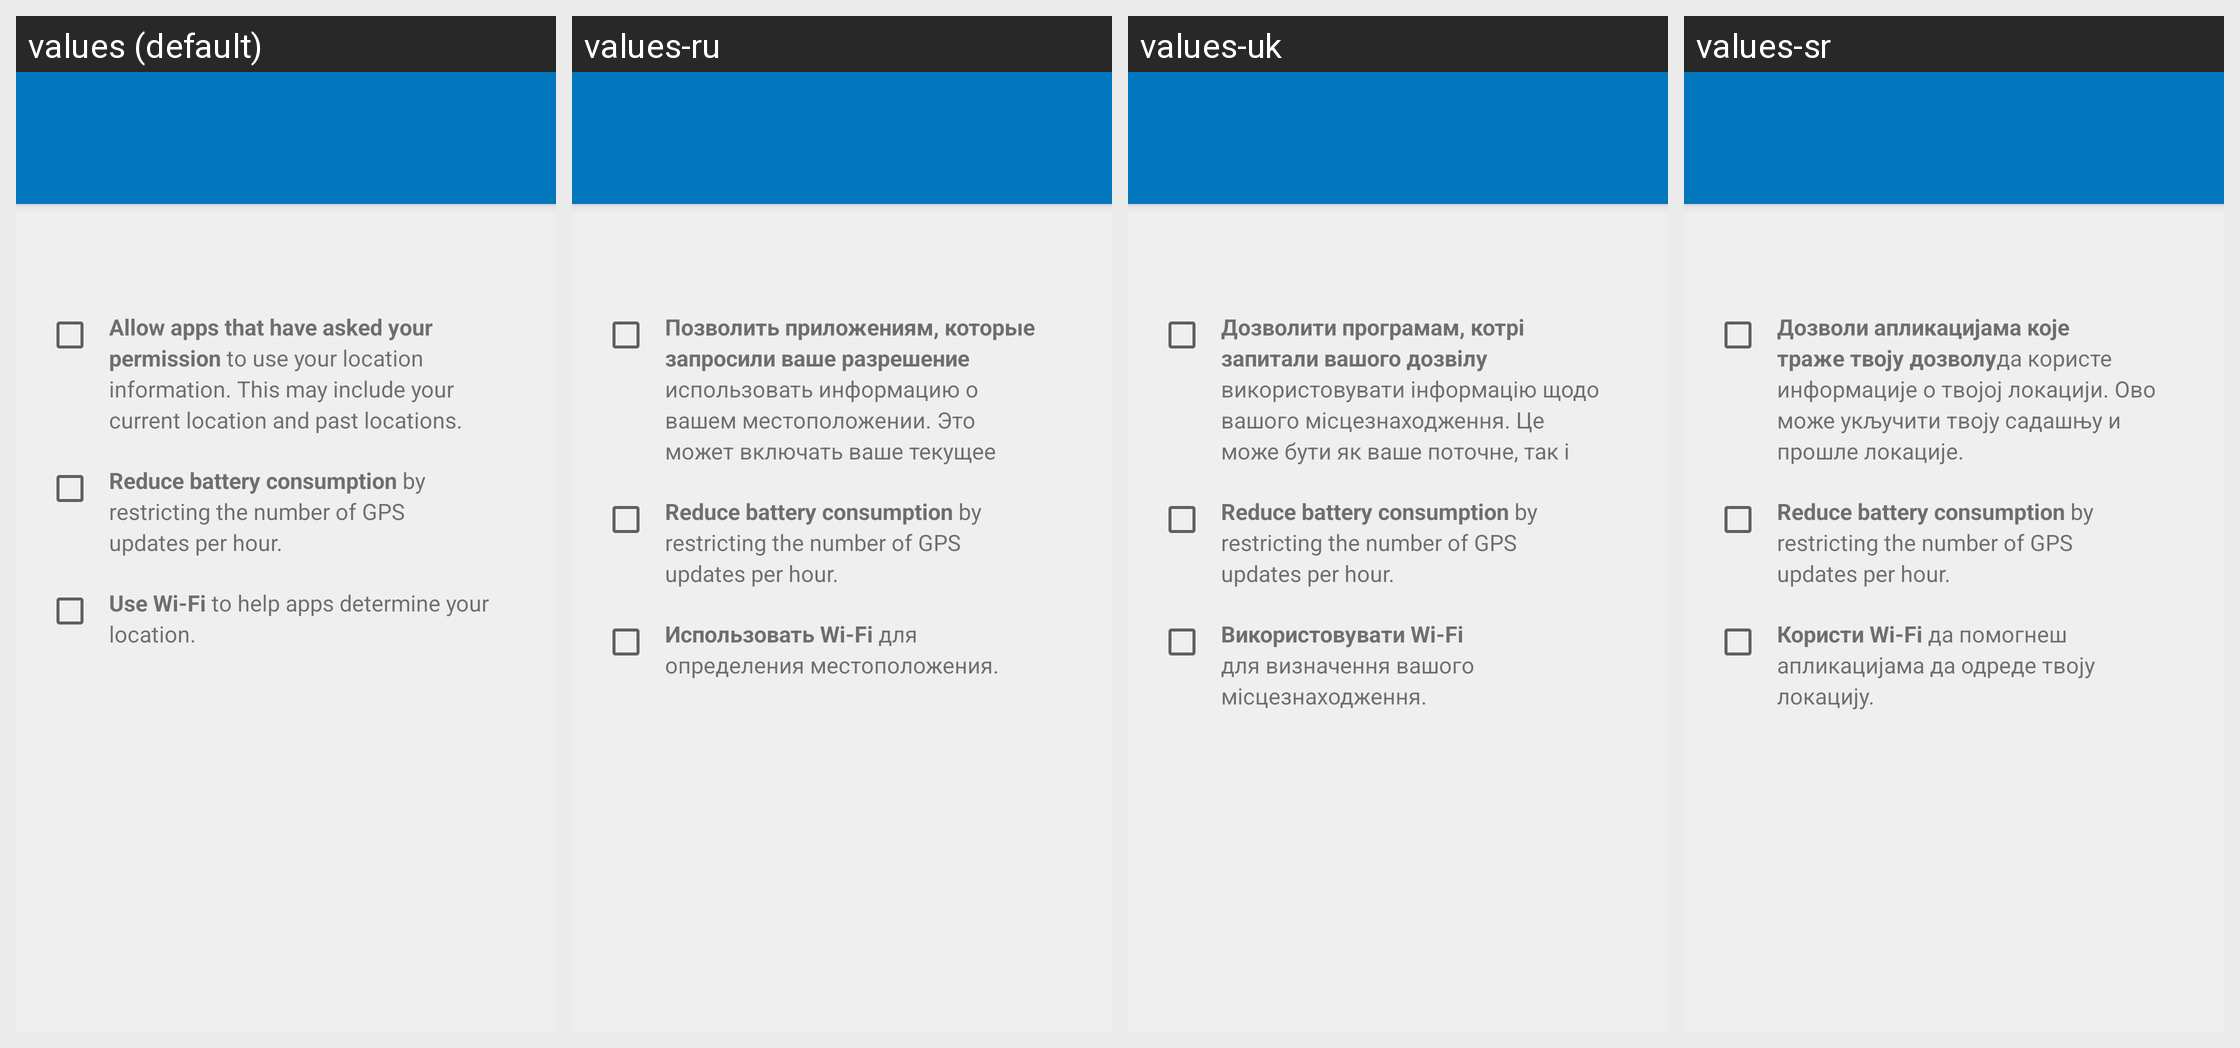

The same Android screen rendered under several of its app's locales, left to right. List the strings drawn on it with the default value and each locale's translation.
Android screen res/layout/location_settings.xml rendered under 4 locales, left to right: values (default), values-ru, values-uk, values-sr. Device: Nexus 5 (rendered at 1080×1920; each locale shown at half size, 540×960, under a caption strip naming it); theme Theme.Setup.
Other locales in the repository, not shown: values-af, values-ar, values-ast-rES, values-az-rAZ, values-be, values-bg, values-bn-rBD, values-ca, values-ckb-rIR, values-cs, values-da, values-de, values-el, values-en-rAU, values-en-rGB, values-en-rIN, values-es, values-es-rUS, values-es-rXA, values-et, values-eu, values-eu-rES, values-fi, values-fr, values-fr-rCA, values-gu-rIN, values-hr, values-hu, values-in, values-it, values-iw, values-ja, values-kn-rIN, values-ko, values-ku, values-lb, values-lt, values-lv, values-ml-rIN, values-mr-rIN, values-ms, values-my-rMM, values-nb, values-nl, values-pl, values-pt-rBR, values-pt-rPT, values-ro, values-si, values-sk, values-sl, values-sv, values-ta-rIN, values-te-rIN, values-th, values-tr, values-ug, values-vi, values-zh-rCN, values-zh-rHK, values-zh-rTW.
Strings drawn on this screen, with the default value and each locale's value (text and hints the layout hard-codes, and strings that could not be matched under every locale, appear in the picture but are not listed):

location_access_summary
  values: Allow apps that have asked your permission to use your location information. This may include your current location and past locations.
  values-ru: Позволить приложениям, которые запросили ваше разрешение использовать информацию о вашем местоположении. Это может включать ваше текущее местоположения и историю о прошлых.
  values-uk: Дозволити програмам, котрі запитали вашого дозвілу використовувати інформацію щодо вашого місцезнаходження. Це може бути як ваше поточне, так і минулі розташування.
  values-sr: Дозволи апликацијама које траже твоју дозволуда користе информације о твојој локацији. Ово може укључити твоју садашњу и прошле локације.

location_battery_saving
  values: Reduce battery consumption by restricting the number of GPS updates per hour.
  values-ru: Reduce battery consumption by restricting the number of GPS updates per hour.  [not translated; the default value is used]
  values-uk: Reduce battery consumption by restricting the number of GPS updates per hour.  [not translated; the default value is used]
  values-sr: Reduce battery consumption by restricting the number of GPS updates per hour.  [not translated; the default value is used]

location_network
  values: Use Wi-Fi to help apps determine your location.
  values-ru: Использовать Wi-Fi для определения местоположения.
  values-uk: Використовувати Wi-Fi для визначення вашого місцезнаходження.
  values-sr: Користи Wi-Fi да помогнеш апликацијама да одреде твоју локацију.
